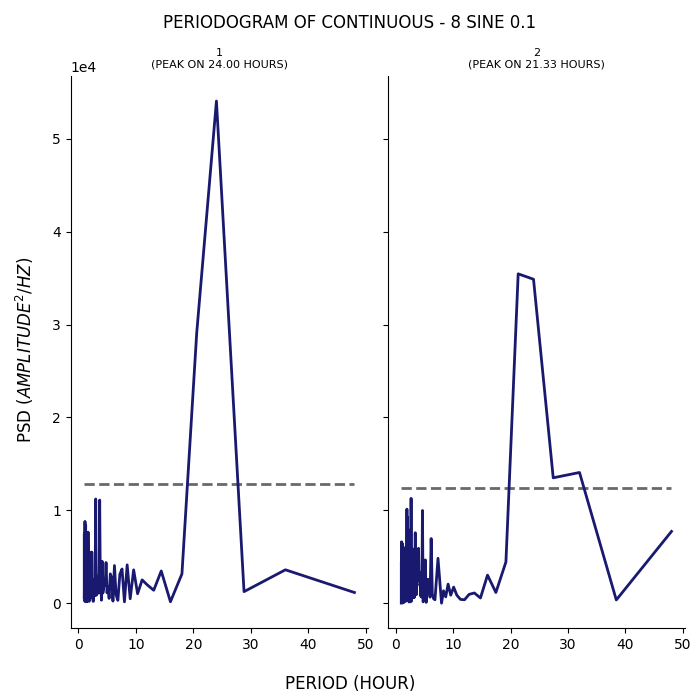

The table this chart was drawn from, first rows:
test, period, psd
1, 48.0, 1150
1, 36.0, 3594
1, 28.8, 1241
1, 24.0, 54061
1, 20.57, 29109
1, 18.0, 3154
1, 16.0, 155.1
1, 14.4, 3466
1, 13.09, 1392
1, 12.0, 1952
1, 11.08, 2506
1, 10.29, 1018
1, 9.6, 3588
1, 9.0, 475
1, 8.471, 4125
1, 8.0, 145.6
1, 7.579, 3681
1, 7.2, 3107
1, 6.857, 303.3
1, 6.545, 891.9
1, 6.261, 4051
1, 6.0, 222.2
1, 5.76, 2738
1, 5.538, 3158
1, 5.333, 512.5
1, 5.143, 1787
1, 4.966, 1115
1, 4.8, 4376
1, 4.645, 1929
1, 4.5, 2676
1, 4.364, 1472
1, 4.235, 1079
1, 4.114, 4514
1, 4.0, 317.6
1, 3.892, 2515
1, 3.789, 2955
1, 3.692, 11104
1, 3.6, 1909
1, 3.512, 1077
1, 3.429, 2168
1, 3.349, 2326
1, 3.273, 2905
1, 3.2, 1837
1, 3.13, 858.3
1, 3.064, 4561
1, 3.0, 11219
1, 2.939, 6305
1, 2.88, 816.5
1, 2.824, 1335
1, 2.769, 1945
1, 2.717, 2417
1, 2.667, 2467
1, 2.618, 1655
1, 2.571, 185.8
1, 2.526, 369.7
1, 2.483, 2524
1, 2.441, 890.6
1, 2.4, 555.4
1, 2.361, 3615
1, 2.323, 5503
... 271 more rows
